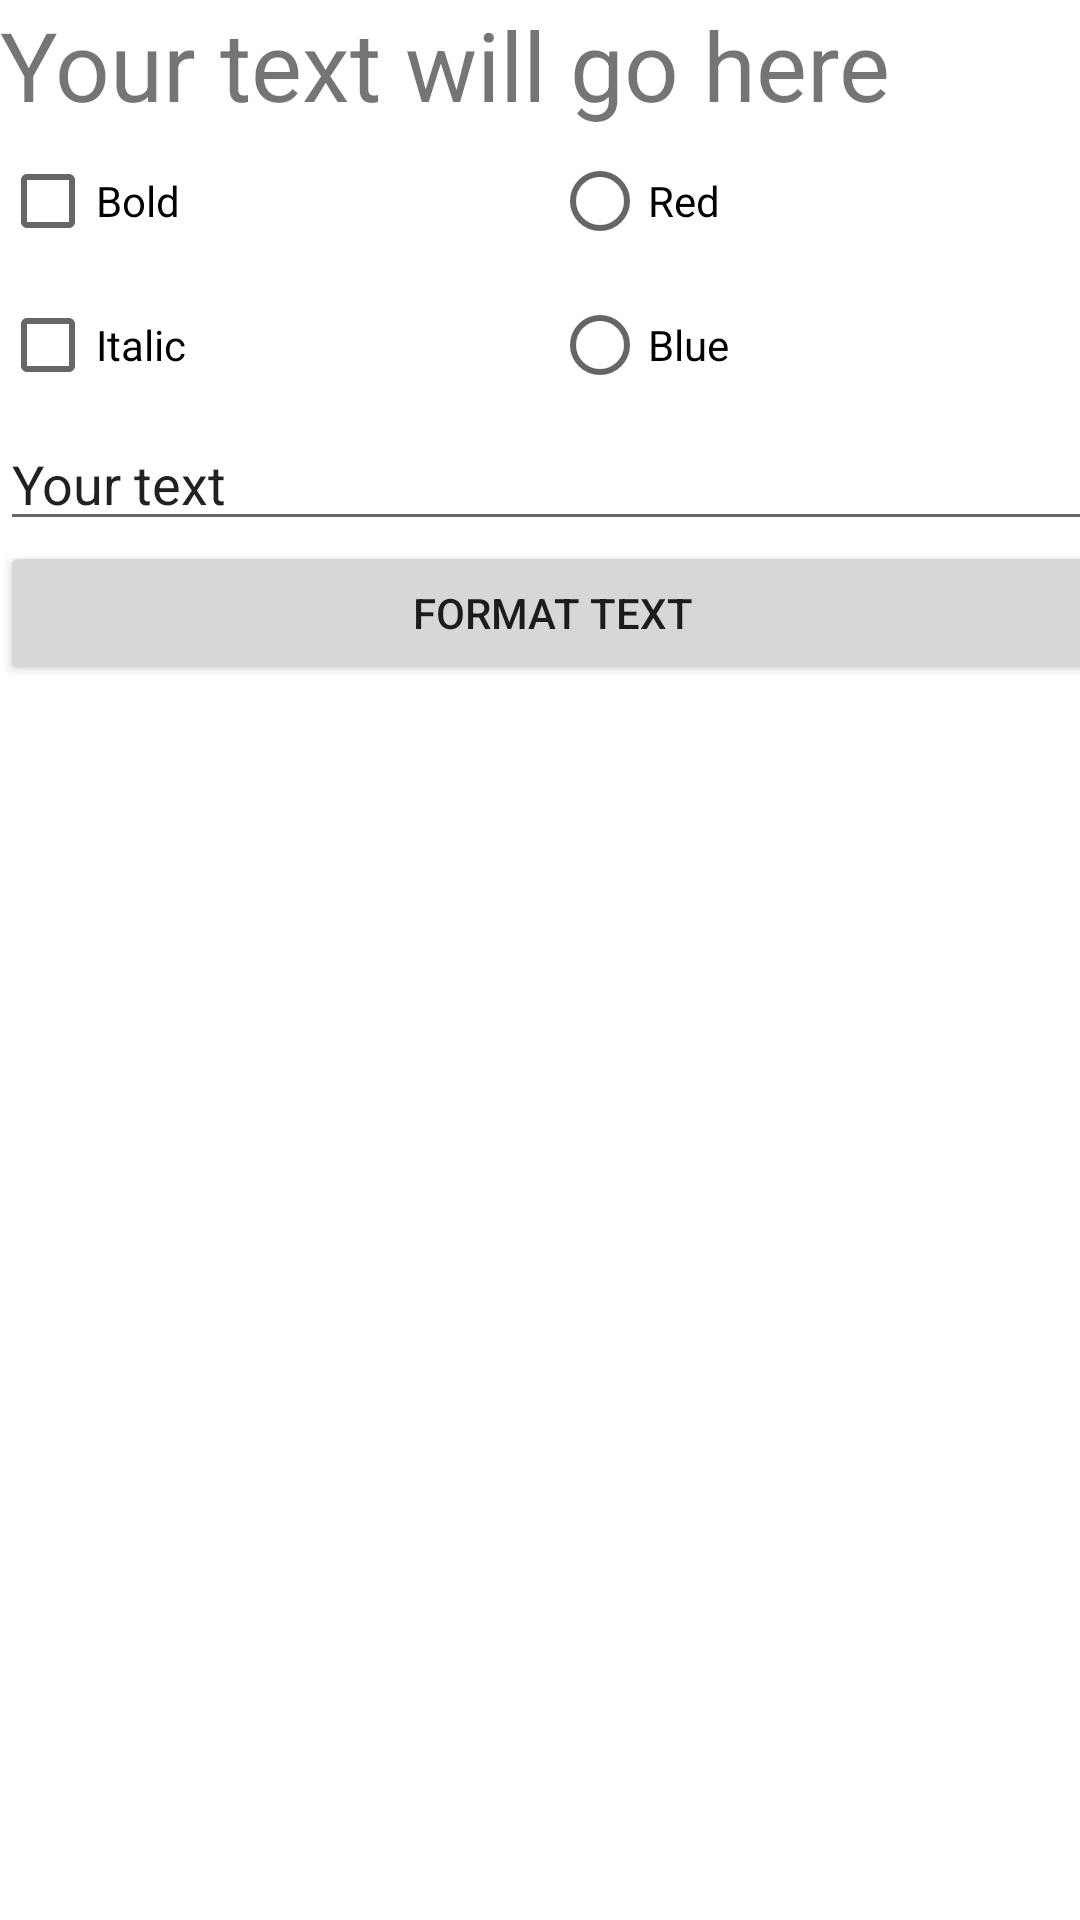

This screen was rendered from an Android layout file. Write that file and the resources it references.
<!-- AndroidManifest.xml: application theme AppTheme -->
<!-- res/layout/activity_lab02_popular_controls.xml -->
<?xml version="1.0" encoding="utf-8"?>
<android.support.constraint.ConstraintLayout xmlns:android="http://schemas.android.com/apk/res/android"
    xmlns:app="http://schemas.android.com/apk/res-auto"
    xmlns:tools="http://schemas.android.com/tools"
    android:layout_width="match_parent"
    android:layout_height="match_parent"
    tools:context="pl.pollub.androidprogrammingfundamentals.Lab02PopularControls">

    <LinearLayout
        android:layout_width="368dp"
        android:layout_height="wrap_content"
        android:orientation="vertical"
        tools:layout_editor_absoluteX="8dp"
        tools:layout_editor_absoluteY="8dp">

        <TextView
            android:id="@+id/textView4"
            android:layout_width="wrap_content"
            android:layout_height="wrap_content"
            android:layout_weight="1"
            android:text="Your text will go here"
            android:textSize="32sp" />

        <LinearLayout
            android:layout_width="match_parent"
            android:layout_height="wrap_content"
            android:layout_weight="1"
            android:orientation="horizontal">

            <LinearLayout
                android:layout_width="match_parent"
                android:layout_height="match_parent"
                android:layout_weight="1"
                android:orientation="vertical">

                <CheckBox
                    android:id="@+id/boldCheckBox"
                    android:layout_width="wrap_content"
                    android:layout_height="wrap_content"
                    android:layout_weight="1"
                    android:text="Bold" />

                <CheckBox
                    android:id="@+id/italicCheckBox"
                    android:layout_width="wrap_content"
                    android:layout_height="wrap_content"
                    android:layout_weight="1"
                    android:text="Italic" />
            </LinearLayout>

            <LinearLayout
                android:layout_width="match_parent"
                android:layout_height="match_parent"
                android:layout_weight="1"
                android:orientation="vertical">

                <RadioGroup
                    android:id="@+id/colorRadioGroup"
                    android:layout_width="match_parent"
                    android:layout_height="wrap_content"
                    android:layout_weight="1">

                    <RadioButton
                        android:id="@+id/red"
                        android:layout_width="wrap_content"
                        android:layout_height="wrap_content"
                        android:layout_weight="1"
                        android:text="Red" />

                    <RadioButton
                        android:id="@+id/blue"
                        android:layout_width="wrap_content"
                        android:layout_height="wrap_content"
                        android:layout_weight="1"
                        android:text="Blue" />
                </RadioGroup>
            </LinearLayout>

        </LinearLayout>

        <EditText
            android:id="@+id/editText"
            android:layout_width="match_parent"
            android:layout_height="wrap_content"
            android:layout_weight="1"
            android:ems="10"
            android:inputType="textPersonName"
            android:text="Your text" />

        <Button
            android:id="@+id/button4"
            android:layout_width="match_parent"
            android:layout_height="wrap_content"
            android:layout_weight="1"
            android:onClick="onFormatClick"
            android:text="Format text" />

    </LinearLayout>
</android.support.constraint.ConstraintLayout>
<!-- resources referenced by this layout -->
<resources>
  <style name="AppTheme" parent="android:Theme.Material.Light.DarkActionBar">
          
          <item name="android:windowBackground">@color/my_color</item>
      </style>
  <color name="my_color">#ccccf9</color>
</resources>
